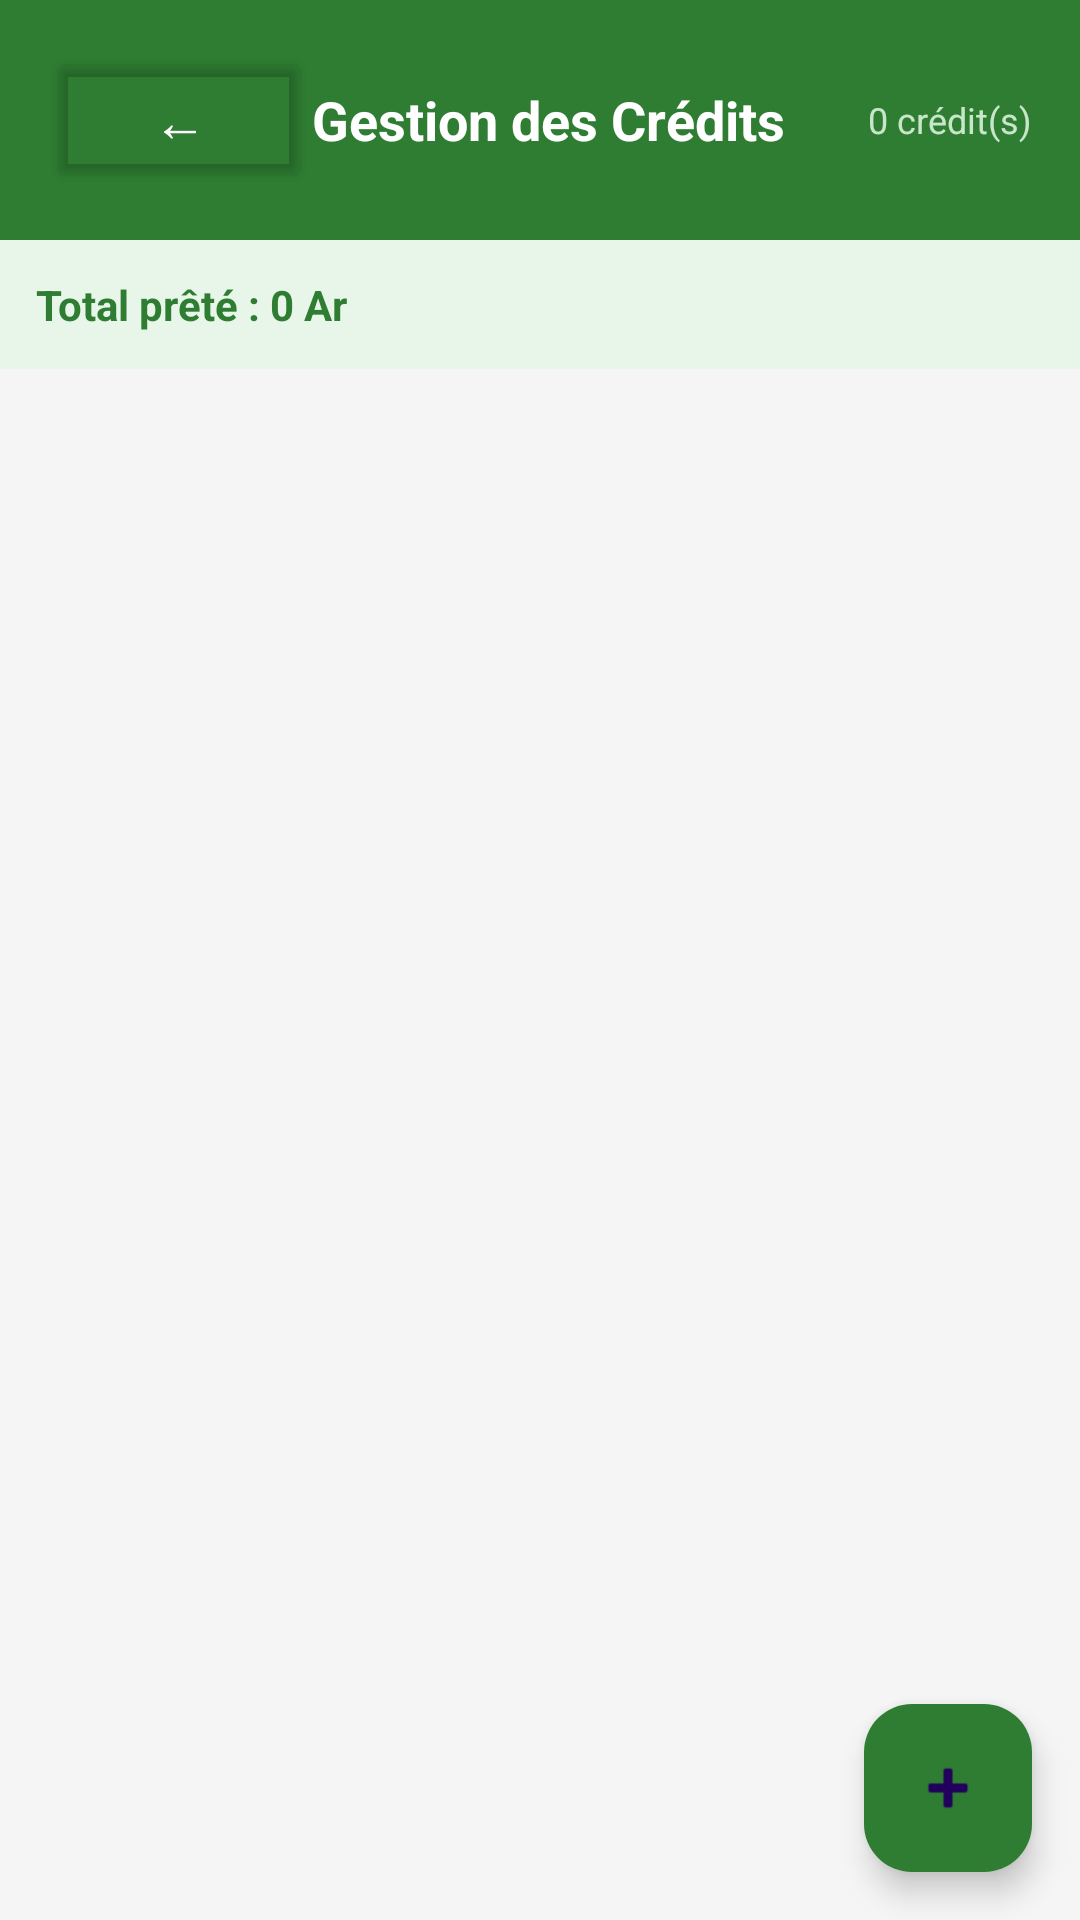

Write the Android layout XML for this screen, with the resource values it uses.
<!-- AndroidManifest.xml: application theme Theme.Microcredit -->
<!-- res/layout/activity_credit.xml -->
<?xml version="1.0" encoding="utf-8"?>
<LinearLayout xmlns:android="http://schemas.android.com/apk/res/android"
    android:layout_width="match_parent"
    android:layout_height="match_parent"
    android:orientation="vertical"
    android:background="#F5F5F5">

    
    <LinearLayout android:layout_width="match_parent" android:layout_height="wrap_content"
        android:background="#2E7D32" android:padding="16dp"
        android:orientation="horizontal" android:gravity="center_vertical">
        <Button android:id="@+id/btnRetour" android:layout_width="wrap_content"
            android:layout_height="wrap_content" android:text="←" android:textSize="18sp"
            android:backgroundTint="@android:color/transparent" android:textColor="#FFFFFF"/>
        <TextView android:layout_width="0dp" android:layout_height="wrap_content"
            android:layout_weight="1" android:text="Gestion des Crédits"
            android:textColor="#FFFFFF" android:textSize="18sp" android:textStyle="bold"/>
        <TextView android:id="@+id/tvCount" android:layout_width="wrap_content"
            android:layout_height="wrap_content" android:text="0 crédit(s)"
            android:textColor="#C8E6C9" android:textSize="12sp"/>
    </LinearLayout>

    
    <TextView android:id="@+id/tvTotal"
        android:layout_width="match_parent" android:layout_height="wrap_content"
        android:background="#E8F5E9" android:padding="12dp"
        android:text="Total prêté : 0 Ar"
        android:textColor="#2E7D32" android:textStyle="bold" android:textSize="14sp"/>

    
    <androidx.recyclerview.widget.RecyclerView android:id="@+id/recyclerCredits"
        android:layout_width="match_parent" android:layout_height="0dp"
        android:layout_weight="1" android:padding="8dp" android:clipToPadding="false"/>

    
    <com.google.android.material.floatingactionbutton.FloatingActionButton
        android:id="@+id/fabAjouter" android:layout_width="wrap_content"
        android:layout_height="wrap_content" android:layout_gravity="end"
        android:layout_margin="16dp" android:src="@android:drawable/ic_input_add"
        android:backgroundTint="#2E7D32" android:contentDescription="Nouveau crédit"/>
</LinearLayout>
<!-- resources referenced by this layout -->
<resources>
  <style name="Theme.Microcredit" parent="Base.Theme.Microcredit" />
  <style name="Base.Theme.Microcredit" parent="Theme.Material3.DayNight.NoActionBar">
          
          
      </style>
</resources>
